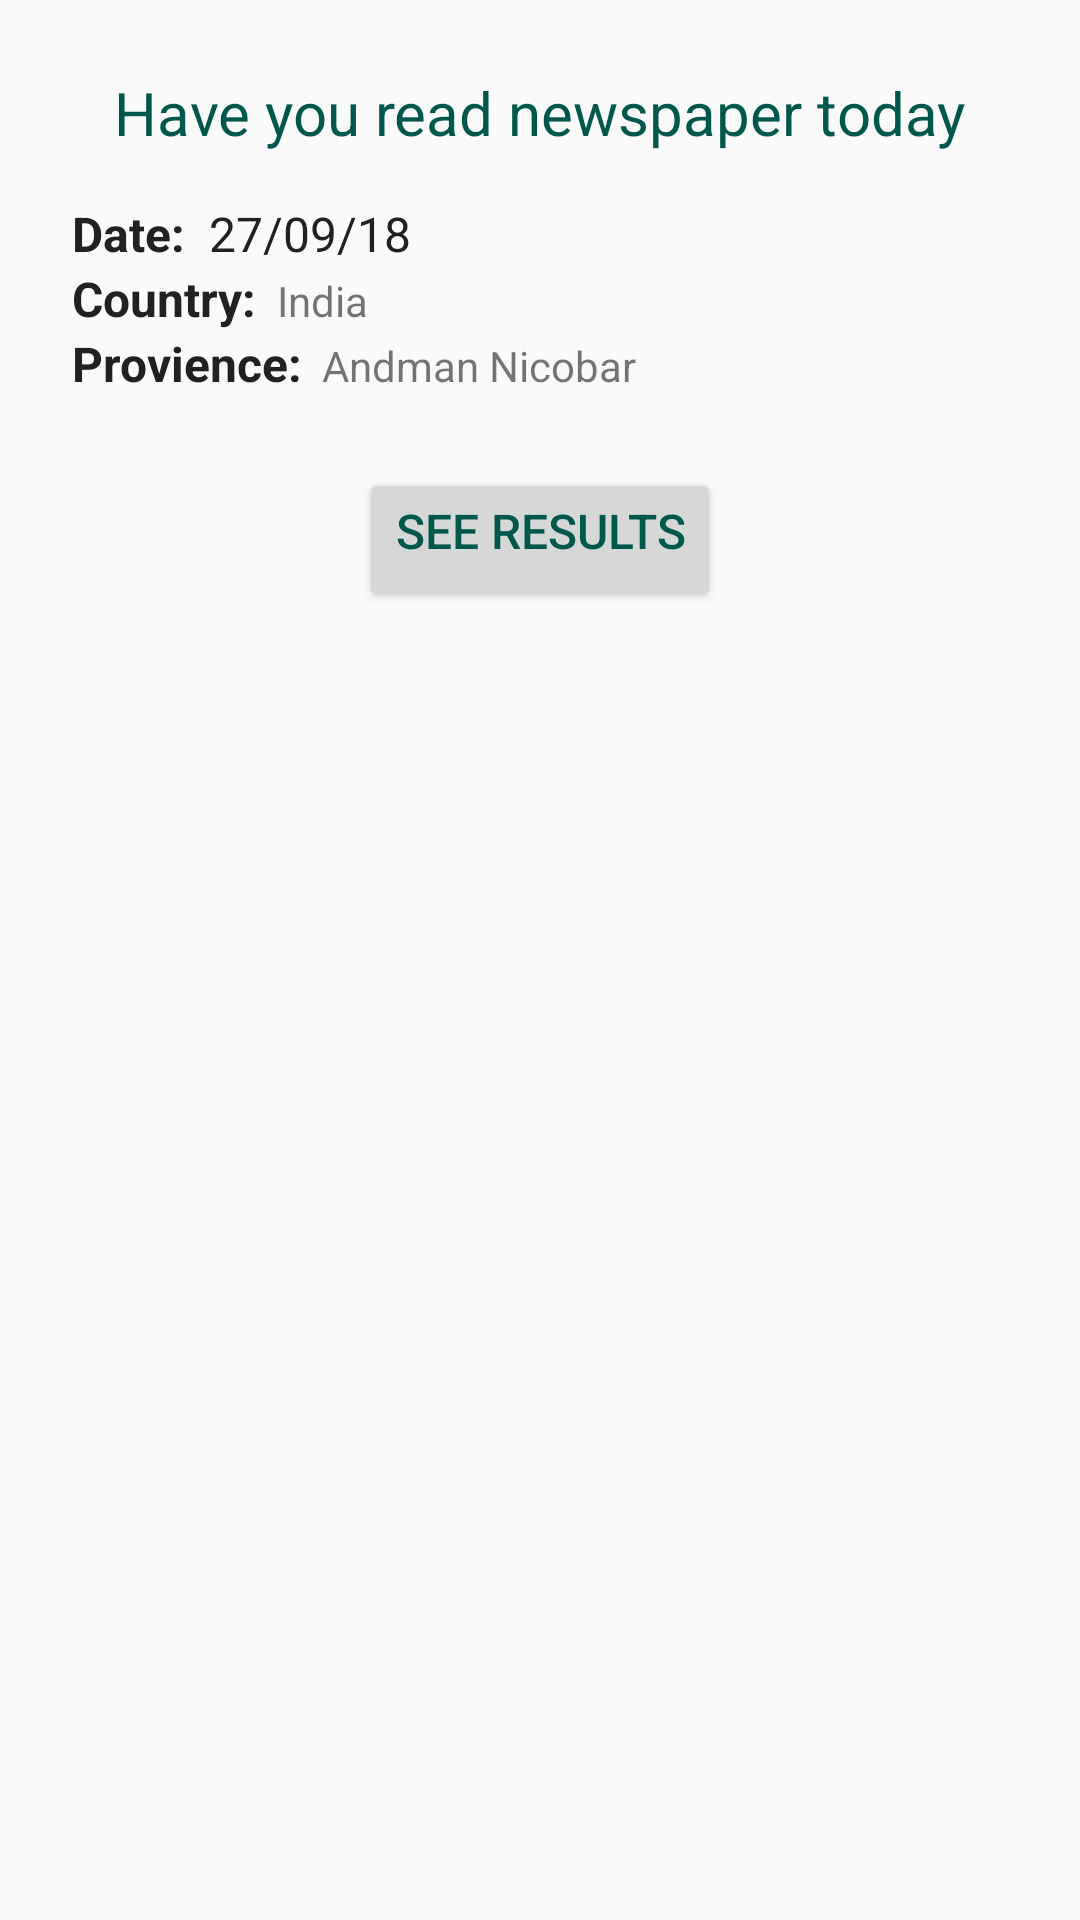

Reconstruct the res/layout file that produces this screen, plus the resources it refers to.
<!-- AndroidManifest.xml: application theme AppTheme -->
<!-- res/layout/history_adapter.xml -->
<?xml version="1.0" encoding="utf-8"?>
<LinearLayout xmlns:android="http://schemas.android.com/apk/res/android"
    android:id="@+id/parent"
    android:layout_width="match_parent"
    android:layout_height="wrap_content"
    android:orientation="vertical"
    android:padding="24dp">

    <TextView
        android:id="@+id/questionLabel"
        style="@style/regular_text"
        android:layout_gravity="center_horizontal"
        android:text="Have you read newspaper today"
        android:textColor="@color/colorPrimaryDark"
        android:textSize="20dp" />

    <LinearLayout
        android:layout_width="wrap_content"
        android:layout_height="wrap_content"
        android:layout_marginTop="16dp">

        <TextView
            style="@style/regular_text"
            android:text="Date:  "
            android:textStyle="bold" />

        <TextView
            android:id="@+id/dateLabel"
            style="@style/regular_text"
            android:text="27/09/18" />
    </LinearLayout>

    <LinearLayout
        android:layout_width="wrap_content"
        android:layout_height="wrap_content">

        <TextView
            style="@style/regular_text"
            android:text="Country:"
            android:textSize="16dp"
            android:textStyle="bold" />

        <TextView
            android:id="@+id/country_label"
            android:layout_width="wrap_content"
            android:layout_height="wrap_content"
            android:text="  India" />
    </LinearLayout>

    <LinearLayout
        android:layout_width="wrap_content"
        android:layout_height="wrap_content">

        <TextView
            style="@style/regular_text"
            android:text="Provience:"
            android:textSize="16dp"
            android:textStyle="bold" />

        <TextView
            android:id="@+id/provience_label"
            android:layout_width="wrap_content"
            android:layout_height="wrap_content"
            android:text="  Andman Nicobar" />
    </LinearLayout>

    <Button
        android:id="@+id/result_button"
        style="@style/regular_text"
        android:layout_width="wrap_content"
        android:layout_height="wrap_content"
        android:layout_gravity="center_horizontal"
        android:layout_marginTop="24dp"
        android:gravity="center_horizontal"
        android:text="See results"
        android:textColor="@color/colorPrimaryDark" />

</LinearLayout>
<!-- resources referenced by this layout -->
<resources>
  <color name="colorPrimaryDark">#00574B</color>
  <style name="regular_text">
          <item name="android:layout_width">wrap_content</item>
          <item name="android:layout_height">wrap_content</item>
          <item name="android:textSize">16dp</item>
          <item name="android:textColor">@color/primary_text</item>
          <item name="android:maxLines">1</item>
          <item name="android:ellipsize">end</item>
      </style>
  <style name="AppTheme" parent="Theme.AppCompat.Light.DarkActionBar">
          
          <item name="colorPrimary">@color/colorPrimary</item>
          <item name="colorPrimaryDark">@color/colorPrimaryDark</item>
          <item name="colorAccent">@color/colorAccent</item>
      </style>
  <color name="primary_text">#212121</color>
  <color name="colorPrimary">#008577</color>
  <color name="colorAccent">#1526da</color>
</resources>
